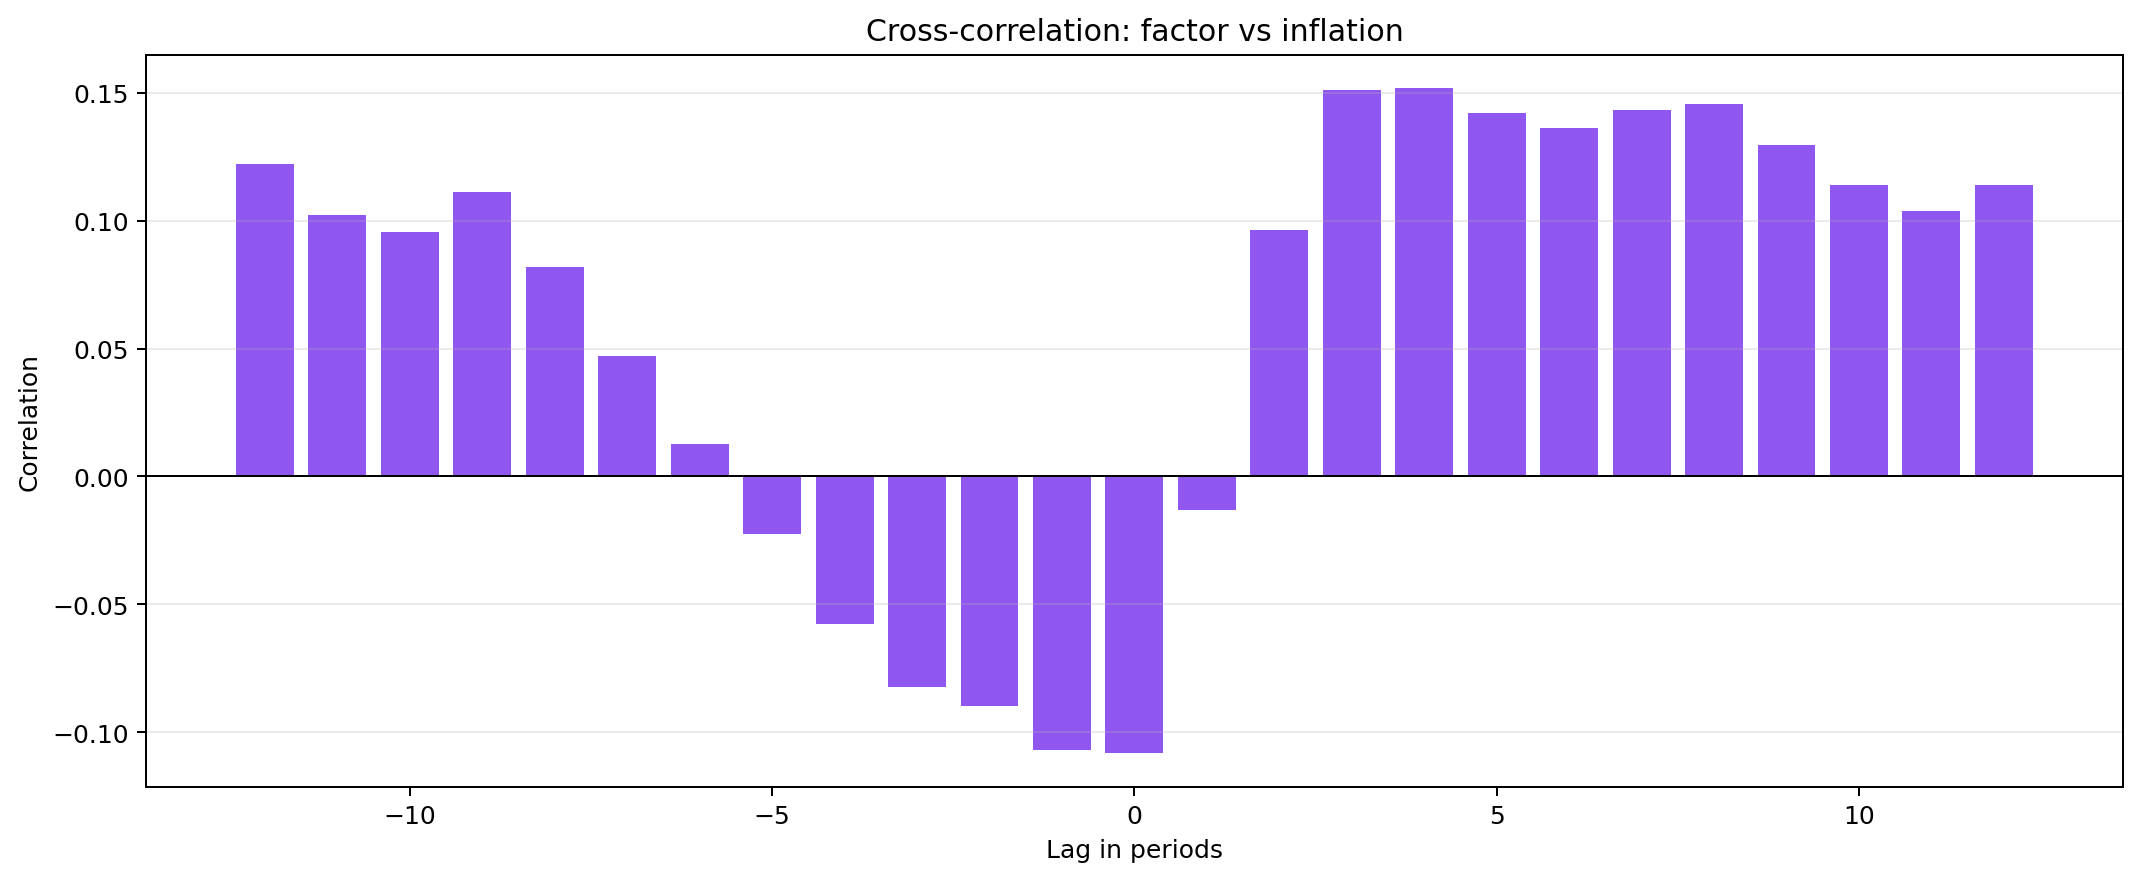

The table this chart was drawn from, first rows:
lag_periods, correlation, n_obs
-12, 0.1222, 242
-11, 0.1025, 243
-10, 0.09551, 244
-9, 0.1115, 245
-8, 0.08191, 246
-7, 0.04728, 247
-6, 0.0127, 248
-5, -0.0224, 249
-4, -0.0577, 250
-3, -0.08238, 251
-2, -0.08969, 252
-1, -0.1071, 253
0, -0.1083, 254
1, -0.01328, 253
2, 0.0963, 252
3, 0.151, 251
4, 0.1519, 250
5, 0.1422, 249
6, 0.1361, 248
7, 0.1433, 247
8, 0.1456, 246
9, 0.1298, 245
10, 0.1139, 244
11, 0.1038, 243
12, 0.1139, 242
